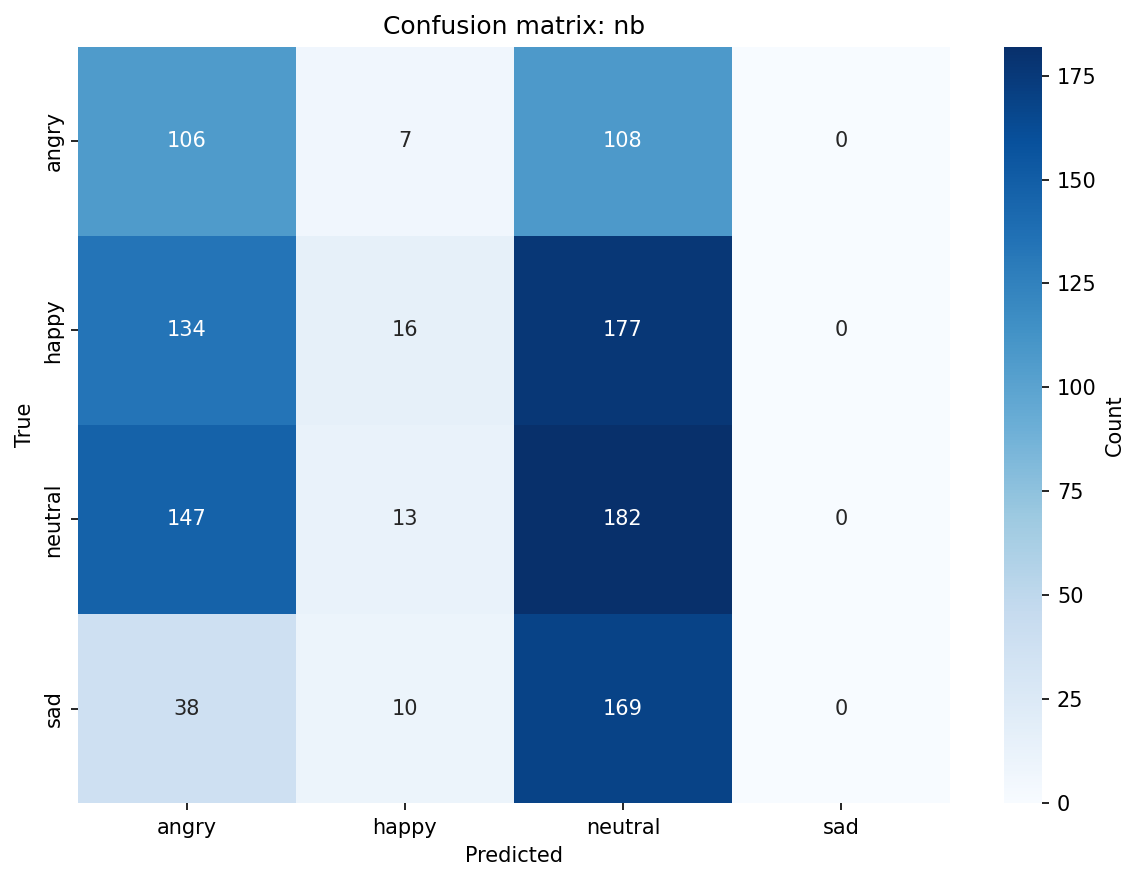

The file beside this chart, header and first rows:
, angry, happy, neutral, sad
angry, 106, 7, 108, 0
happy, 134, 16, 177, 0
neutral, 147, 13, 182, 0
sad, 38, 10, 169, 0
